pico-8 play session: no input (idle), after a click and taps of 🅾, ❎, 🅾+❎, 🅾 in the second before t = 0

[t = 2 s] idle ~2s (no d-pad/buttons)
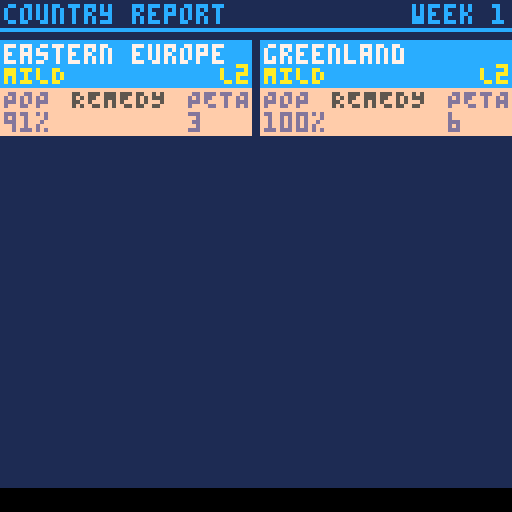
[t = 4 s] idle ~4s (no d-pad/buttons)
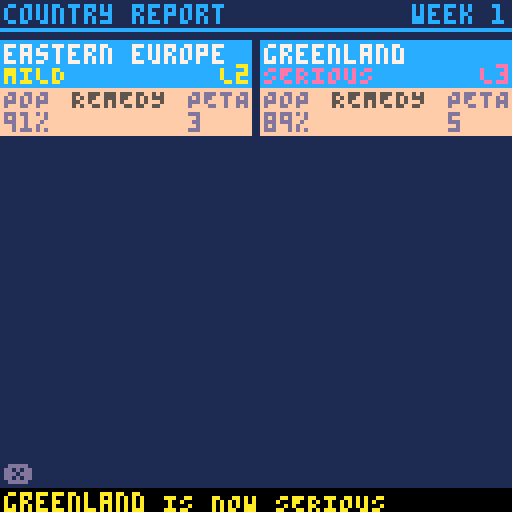
[t = 6 s] idle ~6s (no d-pad/buttons)
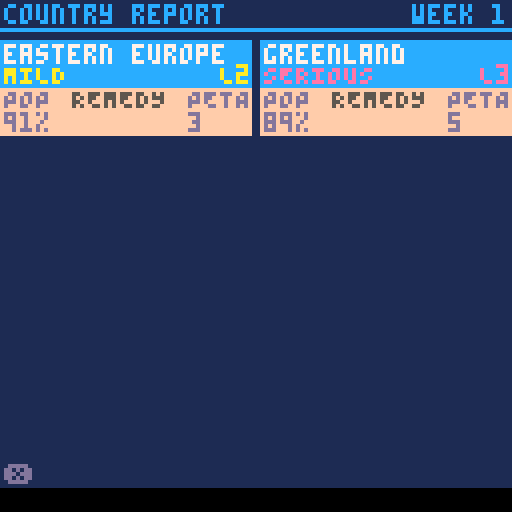

pico-8 cartridge
version 29
__lua__
-- virulent
-- by wez
-- documentation at
-- https://gist.github.com/wesleywerner/7eb03373f0d7b8c9125a4d557ee7e777

function _init()
 printw(1)
 reset_game()
 switch(intro_screen)
end

function _update()
 if state then
  state.update()
 end
end

function _draw()
 if state then
  state.draw()
 end
end

function can_redraw()
 if redraw then
  redraw=false
  return true
 end
end

function set_redraw()
 redraw=true
end

function switch(s,arg)
 -- params
 --  :new state
 --  :opt arguments
 s.init(arg)
 state=s
end

function goto_menu()
 switch(menu_screen)
end

function goto_command()
 switch(command_screen)
end

function goto_radar()
 switch(radar_screen,true)
end

function goto_region()
 switch(region_screen)
end

function goto_report()
 switch(report_screen)
end

function printw(m,a,b)
end
-->8
-- tables

stats={
  {"canada",         37,   {2, 5}},
  {"united states",  327,  {1, 3}},
  {"mexico",         126,  {2, 4}},
  {"latin america",  640,  {3}},
  {"greenland",      65,   {1, 6}},
  {"scandinavia",    21,   {5,7,8,11}},
  {"western europe", 196,  {6,8,9}},
  {"eastern europe", 147,  {6,7,10,11}},
  {"africa",         1274, {7,10,15,17}},
  {"middle east",    219,  {8,9,11,12}},
  {"russia",         146,  {6,8,10,12,13}},
  {"indian subcon",  1816, {10,11,13}},
  {"east asia",      1678, {11,12,16}},
  {"australia",      25,   {16}},
  {"south africa",   68,   {9,17}},
  {"southeast asia", 668,  {13,14}},
  {"madagascar",     28,   {9,15}}
}

-- up  dn  lt  rt
keymap={
 {nil,  2, 11,  5}, --1  can
 {  1,  3, 11,  7}, --2  us
 {  2,  4, 13,  9}, --3  mex
 {  3,  0, 14, 15}, --4  sa
 {nil,  1,  1,  6}, --5  green
 {nil,  8,  5, 11}, --6  scan
 {  6,  9,  2,  8}, --7  w eu
 {  6,  9,  7, 10}, --8  e eu
 {  8, 15,  3, 10}, --9  af
 { 11,  9,  8, 12}, --10 mid e
 {nil, 10,  8,  2}, --11 rus
 { 11, 16, 10, 13}, --12 ind
 { 11, 16, 12,  2}, --13 e asia
 { 16,  0, 17,  4}, --14 au
 {  9,  0,  4, 17}, --15 za
 { 13, 14, 17,  3}, --16 se asia
 {  9, 15, 15, 14}, --17 mada
}

roids={}

-- [map sprites]
-- spr w  h  x   y
worldspr={
  {0,  4, 2, 2,  6  },
  {32, 4, 2, 1,  17 },
  {64, 2, 2, 2,  26 },
  {96, 3, 5, 16, 38 },
  {4,  3, 2, 34, 0  },
  {36, 2, 1, 58, 6  },
  {7,  2, 2, 51, 11 },
  {9,  2, 2, 62, 12 },
  {67, 4, 5, 47, 23 },
  {38, 2, 2, 71, 22 },
  {40, 8, 3, 67, 3  },
  {11, 2, 2, 85, 23 },
  {87, 4, 3, 88, 14 },
  {13, 3, 2,107, 49 },
  {66, 1, 1, 64, 55 },
  {91, 4, 3, 98, 33 },
  {82, 1, 1, 75, 50 }
}

remlut={
 {"N1", "INTERFERON"},
 {"N2", "VACCINE"},
 {"N3", "X-RAYS"},
 {"N4", "MARTIAL LAW"},
 {"N5", "GAMMA GLOBULIN"},
 {"N6", "BACK FIRE"},
 {"N7", "CLEAN SUITS"},
 {"N8", "GENE SPLICE"},
 {"P1", "CLOUD SEEDING"},
 {"P2", "MICROWAVES"},
 {"P3", "FIRE STORMS"},
 {"P4", "KILLER SATELLITES"}
}

neff={
   {.25                },
   {.05,.3             },
   {.10,.25,.12        },
   {.12,.15,.28,.15    },
   {.28,.18,.05,.05    },
   {.16,.05,.03,.22,.30},
   {.05,.14,.30,.21,.08},
   {  0,  0,  0,.35,.38}
}

peff={
 {.8, .6},
 {.6, .7},
 {.4, .8},
 {.2, .9}
}

curelev={.8,.7,.6,.5}

gstats={
 {1,  250},
 {2, -550},
 {3,  -.5},
 {4,   25},
 {5,   75},
 {6, -100},
 {7,  -60},
 {8,   25},
 {9,  150},
 {10,   0},
 {11, 250},
 {12,   0}
}
-->8
-- world map

function draw_map(spal)
 -- params
 --  :opt palette swop table
 for i=1, #worldspr do
  draw_con(i,spal)
 end
end

function draw_con(i,spal,x,y)
 -- params
 --  :country index
 --  :opt palette swop table
 --  :opt x draw position
 --  :opt y draw position
 local dat=worldspr[i]

 if spal then
  for p in all(spal) do
   pal(p[1],p[2])
  end
 else
  pal(1, get_level_color(stats[i][5],stats[i][7]))
  pal(7, 5)
 end
 
 -- position override
 x=x or dat[4]
 y=y or dat[5]
 
 for iy=0,dat[3]-1 do
  for ix=0,dat[2]-1 do
   spr(
    dat[1]+(iy*16)+ix,
    x+(ix*8),
    y+(iy*8))
  end
 end
 pal()
end

-- pixel perfect land hit
function landhit(x,y)
 -- params
 --  :x/y *screen* coordinates
 -- returns
 --  :country index of impact
 for i,dat in pairs(worldspr) do
  -- point in country bounds?
  local dx=dat[4] --draw offset
  local dw=dx+(dat[2]*8) --width
  local dy=dat[5] --draw offset
  local dh=dy+(dat[3]*8) --height
  if x>dx and x<dw and y>dy and y<dh then
   -- translate pos rel to origin
   local cx=x-dx
   local cy=y-dy
   -- pos in spritesheet
   cx=flr(cx+(dat[1]%16)*8)
   cy=flr(cy+flr(dat[1]/16)*8)
   -- test pixel color
   if sget(cx,cy)>0 then
    return i
   end
  end
 end
end

-->8
-- game logic

function setstat(i,v)
 gstats[i][1]=v
end

function addstat(i)
 gstats[i][1]+=1
end

function getstatv(i)
 -- raw value
 return gstats[i][1]
end

function getstatm(i)
 -- value * multiplier
 if i==11 and getstatv(2)==#stats then
  -- turns remain &
  -- total destruction
  return 0
 end
 return ceil(gstats[i][1]*gstats[i][2])
end

function game_score()
 _l=0
 for i=1,#gstats do
  _l+=getstatm(i)
 end
 return _l
end

function load_stats(i)
 ci=i
 cstat=stats[i]
 
 cname,
 csouls,
 clinks,
 cpop,
 clev,
 peta,
 deta,
 rem,
 ceta,
 remhist,
 _,
 _,
 _,
 _,
 spreadfrom,
 npop,
 nlev,
 npeta,
 ndeta,
 nceta,
 nrem,
 aprsuc=unpack(cstat)
 
 cdead=csouls-cpop
 ispne=deta>0
 ccol=get_level_color(clev,deta)
 clevname=get_level_name(clev,deta)
 clevtxt=max(1,flr(clev))..":"..clevname
 cpoptxt=human_num(cpop,ci==5)
 cdeadtxt=human_num(cdead,ci==5)
 isntype=rem>0 and rem<9 and ceta>0
 isptype=rem>8 and ceta>0
 instasis=clev<2
 
 if rem==0 then
  remcode=""
  remname=""
  remtxt="NONE"
 else
  remcode=remlut[rem][1]
  remname=remlut[rem][2]
  remtxt=remcode..":"..remname
 end
 
 petatxt=human_time(peta)
 detatxt=human_time(deta)
 cetatxt=human_time(ceta)
end

function reset_game()
 ci=9
 skill=skill or 1
 allot_actions()
 turnno=0
 roids={}
 -- country stats
 for con in all(stats) do
  con[4]=con[2]
  con[5]=0
  con[6]=-1
  con[7]=-1
  con[8]=0
  con[9]=0
  for n=10,22 do
   con[n]=false
  end
  --con[15]=0
  con[18]=-1
  con[19]=-1
  con[20]=-1
 end
 -- starting infections
 _o=2+flr(rnd(2))
 if skill>=3 then
  _o+=flr(rnd(2))
 end
 _i=0
 while _i<_o do
  _c=1+flr(rnd(#stats))
  if stats[_c][5]==0 then
   infect(_c)
   _i+=1
  end
 end
 -- game stats
 for n in all(gstats) do
  n[1]=0
 end
end

function infect(i,neig)
 -- params
 --  :country index
 --  :opt from neighbor
 local nlev=2+rnd(1)
 local npeta=4+flr(rnd(4))
 stats[i][5]=nlev
 stats[i][17]=nlev
 stats[i][6]=npeta
 stats[i][18]=npeta
 stats[i][15]=neig or false
 printw(3,i,neig)
 return nlev
end

function set_remedy(i,r)
 -- params
 --  :country index
 --  :remedy index
 stats[i][8]=r
 -- set ceta
 if r<9 then
  -- n-type
  stats[i][9]=#neff[r]
 else
  -- apr
  stats[i][9]=1
 end
 -- clear histogram
 stats[i][10]={}
 actno-=1
 addstat(8)
 printw(4,r,i)
end

function get_level_name(l,d)
 -- params
 --  :level of infection
 --  :deta
 -- notes
 --  p 0 while pneumonic (nil otherwise)
 if (d and d>0) then
  return "PNEUMONIC"
 elseif l==6 then
  return "DESTROYED"
 elseif l>=4 then
  return "CRITICAL"
 elseif l>=3 then
  return "SERIOUS"
 elseif l>=2 then
  return "MILD"
 elseif l>0 then
  return "IN STASIS"
 else
  return "CLEAR"
 end
end

function get_level_color(l,d)
 -- params
 --  :level of infection
 --  :deta
 if (d and d>0) then
  -- pneumonic
  return 8
 elseif l>=6 then
  -- desroyed
  return 0
 elseif l>=4 then
  -- critical
  return 2
 elseif l>=3 then
  -- serious
  return 14
 elseif l>=2 then
  -- mild
  return 10
 elseif l>0 then
  -- stasis
  return 11
 else
  -- clear
  return 3
 end
end

function max_turns(s)
 return 10+(s*5) 
end

function end_condition()
 -- returns 
 --  1:time out
 --  2:all cured
 --  3:all destroyed
 local curedc,popd=0,0
 for i,c in pairs(stats) do
  if c[5]==0 then
   curedc+=1
  end
  if i!=5 then
   popd+=c[2]-c[4]
  end
 end
 gstats[3][1]=popd
 setstat(11,max_turns(skill)-turnno)
 local code=false
 if turnno==max_turns(skill) then
  code=1
 elseif curedc==#stats then
  code=2
 elseif gstats[2][1]==#stats then
  code=3
 end
 setstat(12,code)
 return code
end

function allot_actions()
 actno=(skill>2) and 2 or 3
end

function end_turn()
 turnno+=1
 printw(5)
 allot_actions()
 for i=1,#stats do
  cturn(i)
 end
end

function cturn(i)
 -- params
 --  :country index
 load_stats(i)
 -- not infected
 if clev==0 then return end
 -- already destroyed
 if clev==6 then return end
 printw(6)
 printw(2)
 
 -- increase level by 15%
 -- and up to 0.75%
 -- based on difficulty
 -- dif--------------incr
 --  1 = 0.001875 = .19%
 --  2 = 0.00375  = .38%
 --  3 = 0.005625 = .56%
 --  4 = 0.0075   = .75%
 if not instasis then
  clev=min(5,clev*1.15+(0.001875*skill))
  printw(7)
 end
 
 -- reduce remedy conclusion
 if ceta>0 then
  ceta-=1
  printw(8)
 end

 -- apply remedy
 if isntype then
  printw(9)
  -- remedy factor for ceta
  local rday=#neff[rem]-ceta
  local fact=neff[rem][rday] or 0
  -- vary the amount -15% to 15%
  fact+=rnd({-1,1})*rnd(0.15)
  -- clamp to 40%
  fact=max(0,min(0.4,fact))
  -- 30% chance of no effect
  if instasis and rnd()<0.3 then
   fact=0
  end
  -- apply factor
  clev=clev-(clev*fact)
  -- record factor history
  add(remhist,fact)
  printw(10,rday,fact)
 elseif isptype then
  local pchance=peff[rem-8][1]
  local peffect=peff[rem-8][2]
  printw(11,pchance,peffect)
  if rnd()<pchance then
   -- success
   clev=clev-(clev*peffect)
   aprsuc=true
   addstat(9)
   printw(12)
  else
   -- failure
   aprsuc=false
   addstat(10)
   printw(13)
  end
 else
  -- not ntype nor ptype. clear:
  rem=0
  -- histogram
  stats[i][10]=false
  aprsuc=0
 end
 
 -- re-evaluate
 instasis=clev<2

 -- is cured?
 if clev<curelev[skill] then
  clev=0
  rem=0
  ceta=0
  peta=-1
  deta=-1
  printw(14)
  addstat(1)
 end

 -- clear countdowns
 if instasis then
  peta=-1
  deta=-1
 end
 
 -- becomes pneumonic via:
 --  1) peta counter reaches 0
 --  2) level reaches 5
 if peta>0 then
  peta-=1
  printw(15)
  -- 4+ carries a risk
  -- of expiditing pne
  if clev>4 and rnd(1)<0.05 then
   peta=max(0,peta-1)
   printw(16)
  end
  if peta==0 then
   -- became pneumonic
   clev=5
   rem=0
   ceta=0
   printw(17)
  end
 end
 
 -- reached level 5
 if clev==5 and peta>0 then
  peta=0
  printw(18)
 end

 -- test destruction
 if deta>0 then
  deta-=1
  printw(19)
  if deta==0 then
   clev=6
   printw(20)
   addstat(2)
  end
 end
 
 -- start deta counter
 if peta==0 then
  peta=-1
  deta=5
  printw(21)
 end
 
 -- population loss %
 local loss=clev*0.0314
 -- stasis locked at 3%
 if instasis then
  loss=.0314
 end
 cpop=flr(cpop-(cpop*loss))
 printw(22,loss)
 if (cpop==0 and clev<6) then
  -- destroyed
  clev=6
  printw(23)
  addstat(2)
 end
 
 -- clear flags on destroy
 if clev==6 then
  peta=-1
  deta=-1
  ceta=-1
  rem=0
  cpop=0
 end

 -- spread infection
 if turnno>4 and clev>3 and rnd()<0.20 then
  local ni=clinks[1+flr(rnd()*#clinks)]
  if stats[ni][5]==0 then
   infect(ni,i)
   addstat(7)
  end
 end
 
 -- persist new values
 cstat[16]=cpop
 cstat[17]=clev
 cstat[18]=peta
 cstat[19]=deta
 cstat[20]=ceta
 cstat[21]=rem
 cstat[22]=aprsuc

end
-->8
-- intro screen
intro_screen={}

local function exit_screen()
 music(-1,500)
 clip()
 camera()
 goto_menu()
end

local function curtains(d,t,l,bt)
 if not t then
  print("❎SKIP",1,122,13)
  if d.f then
   print("❎SKIP",1,122,12)
  end
  clip(0,64-d.z,128,d.z*2)
  rectfill(0,0,127,127,0)
 elseif t==0 then
  d.z=0
 elseif bt(1,70) then
  -- open
  d.z=l(0,32)
  -- flash
  d.f=t>40 and flr(t)%2==0
 elseif bt(70,72) then
  -- close
  d.z=l(32,0)
 elseif bt(72,73) then
  exit_screen()
 end
end

local function stars(d,t,l,bt)
 if not t then
  camera(0,d.cy)
  for r in all(d.s) do
   pset(r[1],r[2],r[3])
  end
  camera()
 elseif t==0 then
  d.cy,d.s=0,{}
  local heat={1,5,7}
  for i=1,30 do
   add(d.s,{
    flr(rnd()*127),
    flr(32+rnd()*64),
    heat[1+flr(rnd()*#heat)]})
 end
 elseif bt(1,20) then
  --+x
  for r in all(d.s) do
   r[1]=(r[1]+r[3]*0.05)%127
  end
 elseif bt(20,25) then
  --hide
  d.cy=l(0,-64,2)
 elseif bt(30,34) then
  --reshow
  d.cy=l(64,0,4)
 elseif bt(34,80) then
  for r in all(d.s) do
   r[1]=(r[1]+r[3]*0.05)%127
  end
 end
end

local function earth(d,t,l,bt)
 if not t then
  --earth
  sspr(96,64,16,16,64,d.y,d.s,d.s)
 elseif t==0 then
  d.y,d.s=64,0
 elseif bt(6,20) then
  -- scale
  d.s=l(0,16,4)
 elseif bt(20,22) then
  d.y=l(64,96,2)
 end
end

local function asteroid(d,t,l,bt)
 if not t then
  sspr(120,40,8,8,d.x,d.y,d.s,d.s)
  if d.i>0 then
   circ(d.x,d.y,d.i,5)
  end
 elseif t==0 then
  d.x,d.y=128,128
  d.s=64
  d.i=0
 elseif bt(14,17) then
  d.x=l(128,64,3)
  d.y=l(96,48,3)
 elseif bt(17,19) then
  d.x=l(64,72,2)
  d.y=l(48,71,2)
  d.s=l(64,0,2)
 elseif bt(19,20) then
  d.i=l(0,10)
 end
end

local function worldmap(d,t,l,bt)
 if not t then
  camera(0,d.y)
  draw_map()--{{1,3}})
  camera()
 elseif t==0 then
  d.y=64
  --clear infections
  for i=1,#stats do
   stats[i][5]=0
  end
 elseif bt(20,24) then
  -- enter
  d.y=l(64,-32,2)
 elseif bt(24,30) then
  -- fake infect
  local f=l(1,6,3)
  for i=1,#stats do
   stats[1+flr(t*10)%#stats][5]=f
  end
 elseif bt(30,40) then
  -- exit
  d.y=l(-32,-100,3)
 end
end

function intro_screen.init()
 add(cmk,curtains)
 add(cmk,stars)
 add(cmk,earth)
 add(cmk,asteroid)
 add(cmk,worldmap)
 cmk:init()
 music(0,2000)
end

function intro_screen.draw()
 cls(1)
 cmk:draw()
end

function intro_screen.update()
 cmk:update()
 if btnp(❎) then
  exit_screen()
 end
end
-->8
-- menu screen
menu_screen={}

local function goto_help()
 switch(help_screen,menu_screen)
end

local function start_game()
 skill=_i
 reset_game()
 goto_report()
end

function menu_screen.init()
 -- _i:toolbar index
 toolbar={
  {224,"EASY GAME",start_game},
  {225,"MEDIUM GAME",start_game},
  {226,"HARD GAME",start_game},
  {227,"DIFFICULT GAME",start_game},
  {245,"HELP",goto_help}}
 lock_tb()
 -- last selected
 _p=0
 -- key hint timer
 _t=90
 -- rock position
 --_x,_y,_l=0,64,0
end

function menu_screen.draw()
 if can_redraw() then
  cls(1)
  print("virulent",50,1,0)
  print("virulent",51,2,15)
  line(0,8,128,8,13)
  camera(0,-20)
  draw_map({{7,5},{1,3}})
  camera()
  if _i<5 then
   rectfill(0,113,128,120,13)
   print(max_turns(_i).." TURNS",2,114,15)
   print(((_i>2) and 2 or 3).." ACTIONS",90,114,15)
  end
 end
 _i=draw_tb()
 if _p!=_i then
  set_redraw()
  _p=_i
 end
 -- keys hint
 if _t>0 then
  print("⬅️➡️❎",56,90,5+(time()%2))
 end
 -- floating rock
 --pal(1,5)
 --spr(95,_x,_y)
end

function menu_screen.update()
 update_tb()
 dec_timer()
 --_x=(_x+0.5)%128
 --_l+=0.01
 --_y+=sin(_l)
 --set_redraw()
end
-->8
-- report screen
report_screen = {}

local function prepare_report()
 -- report items={ci, level}
 _p = {}
 for i,v in pairs(stats) do
  -- has infection &
  -- not destroyed
  if v[5]>0 and v[5]<6 then
   add(_p,{i,v[5],v[7],v[6]})
  end
 end
 -- order priority
 --  1) deta ASC
 --  2) peta ASC
 --  1) level DESC
 insort(_p,function(a,b)
   -- deta
   local adeta,bdeta=a[3],b[3]
   if adeta>=0 and bdeta==-1 then
    return true
   elseif adeta==-1 and bdeta>=0 then
    return false
   elseif adeta>=0 and bdeta>=0 then
    return adeta<bdeta
   end
   -- peta
   local apeta,bpeta=a[4],b[4]
   if apeta>=0 and bpeta==-1 then
    return true
   elseif apeta==-1 and bpeta>=0 then
    return false
   elseif apeta>=0 and bpeta>=0 then
    return apeta<bpeta
   end
   -- level
   return a[2]>b[2]
  end)
end

local function reposition()
 if _x==0 then
  _x=65
 else
  _x=0
  _y+=25
 end
end

local function compare_stats()
 -- update country stats
 cstat[4]=npop or cpop
 cstat[5]=nlev or clev
 cstat[6]=npeta or peta
 cstat[7]=ndeta or deta
 cstat[8]=nrem or rem
 cstat[9]=nceta or ceta
 
 -- clear spread from flag
 cstat[15]=false
 --cstat[22]=0
 
 -- infection spread
 if type(spreadfrom)=="number" then
  tickmsg("INFECTION HAS SPREAD")
  tickmsg("FROM "..stats[spreadfrom][1])
  tickmsg("TO "..cname)
 end
 
 -- apr outcome
 if rem>8 then
  if aprsuc==true then
   tickmsg("APR SUCCESS IN "..cname)
  elseif aprsuc==false then
   tickmsg("APR FAILED IN "..cname)
  end
 end
 
 -- level change
 local new_levname=get_level_name(nlev,ndeta)
 if new_levname!=clevname then
  tickmsg(cname.." IS NOW "..new_levname)
  -- inc timer
  _t+=20
 end
 
 clev=flr(clev)
 nlev=flr(nlev)
 if nlev>clev then
  if nlev==6 then
   -- destroyed
   sfx(2)
  else
   -- increase
   sfx(0)
  end
 elseif nlev<clev then
  -- decrease
  sfx(1)
 end
end

local function draw_card()
 -- params
 --  :country index
 rectfill(_x,_y,_x+62,_y+23,15)
 rectfill(_x,_y,_x+62,_y+11,12)
 print(cname,_x+1,_y+1,7)
 -- destroyed color
 if clev==6 then ccol=5 end
 -- cured
 if clev==0 then
  print("CURED",_x+1,_y+6,ccol)
 else
  print(clevname,_x+1,_y+6,ccol)
  -- display lowest value of 1
  print("L"..max(1,flr(clev)),_x+55,_y+6,ccol)
 end
 print("POP",_x+1,_y+12,13)
 print(flr((cpop/csouls)*100).."%",_x+1,_y+18,13)
 -- destroyed...
 if clev==6 then return end
 print("REMEDY",_x+18,_y+12,5)
 if rem>0 then
  print(remcode,_x+18,_y+18,5)
  if ceta==0 then
   print("END",_x+30,_y+18,5)
  else
   print(" T-"..ceta,_x+24,_y+18,5)
  end
 end
 if deta>=0 then
  print("DETA",_x+47,_y+12,8)
  print(deta,_x+47,_y+18,8)
 elseif peta>=0 then
  print("PETA",_x+47,_y+12,13)
  print(peta,_x+47,_y+18,13)
 end
end

local function draw_report_items()
 if #_p==0 then return end
 _x=0
 _y=0
 for n=1,_i do
  ci=_p[n][1]
  load_stats(ci)
  draw_card()
  reposition()
 end
end

local function next_item()
 if _o==1 then
  -- draw up to item _i
  _i+=1
  _o=2
 else
  -- update item _i stats
  _o=1
  ci=_p[_i][1]
  load_stats(ci)
  printw(2)
  compare_stats()
  done=_i==#_p 
 end
  -- rewind timer
 _t+=20
end

function report_screen.init()
 end_turn()
 printw(24)
 cls(1)
 done=false
 set_redraw()
 -- camera scroll
 _c=-10
 -- _o, mode
 --  1:draw current stats
 --  2:draw new stats
 _o=1
 -- count items drawn
 _i=0
 _t=30
 clear_ticker()
 prepare_report()
 print_title("country report",12,"week "..turnno)
end

function report_screen.draw()
 if can_redraw() then
  clip(0,10,128,110)
  camera(0,_c)
  rectfill(0,0,127,256,1)
  draw_report_items()
  camera()
  clip()
 end
 draw_ticker()
 if done then
  print("❎",1,116,13)
 end
end

function report_screen.update()
 update_ticker()
 if (not done and not dec_timer()) then
  next_item()
  set_redraw()
  if _i<3 then
   --reset scroll
   _c=-10
  end
 end
 if btnp(❎) then
  -- skip delay
  _t=0
  if done then
   if end_condition() then
    printw(31)
    switch(end_screen)
   else
    switch(radar_screen)
   end
  end
 elseif btn(⬆️) then
  _c=max(-10,_c-2)
  set_redraw()
 elseif btn(⬇️) then
  _c+=2
  set_redraw()
 end
end

-->8
-- radar screen
radar_screen = {}

function rock_impact(x,y)
 -- params
 --  :x/y impact point
 sfx(2)
 tickmsg("ASTEROID IMPACT DETECTED")
 _c=landhit(x,y)
 if not _c then
  tickmsg("IN THE OCEAN")
  return
 end
 load_stats(_c)
 tickmsg("IN "..cname)
 if clev==0 then
  infect(_c)
  tickmsg("AND IS NOW INFECTED")
  gstats[6][1]+=1
 elseif clev==6 then
  tickmsg("BUT THERE IS NOBODY LEFT")
 else
  tickmsg("BUT IS ALREADY INFECTED")
 end
end

local function missile_hit()
 local hs=0.3
 --+20% for good health of
 -- us, russia & west europe
 hs+=(stats[2][5]<3) and 0.2 or 0
 hs+=(stats[7][5]<3) and 0.2 or 0
 hs+=(stats[11][5]<3) and 0.2 or 0
 printw(25,hs)
 if rnd()<hs then
  tickmsg("MISSILE HIT SUCCESS!")
  return true
 else
  if hs>=0.9 then
   tickmsg("TRAGICALLY")
   tickmsg("THE MISSILE MISSED")
  elseif hs>=0.7 then
   tickmsg("TRAGICALLY")
   tickmsg("MISSILE GUIDANCE FAILED")
  elseif hs>=0.5 then
   tickmsg("ILL MISSILE OPS STAFF")
   tickmsg("FAILED TO LAUNCH")
  else
   tickmsg("SICK MISSILE OPS STAFF")
   tickmsg("FAILED TO LAUNCH")
  end
 end
end

local function move_rocks()
 if done then return end
 
 -- next rock
 if not dec_p() then
  _i+=1
  _p=20
  _t=20
  return
 end
 
 -- no moves left
 if _i>#roids then
  done=true
  return
 end

 -- move
 _o=roids[_i]
 _o[1]=2*cos(_o[3])+_o[1]
 _o[2]=2*sin(_o[3])+_o[2]
 sfx(3)
 
 -- reduce altitude
 _o[4]-=2

 -- 0 altitude
 if _o[4]<=0 then
  del(roids,_o)
  -- targeted
  if _o[5] and missile_hit() then
   sfx(2)
   gstats[5][1]+=1
  else
   rock_impact(_o[1],_o[2])
  end
  -- clear step counter
  _p=0
  -- next rock
  _i-=1
  -- rewind timer
  _t=60
 end
 
end

local function check_orbit()
 
 -- max targets
 local maxt=skill*2
 if #roids>=maxt then return end

 -- for chance
 if #roids>0 and rnd(1)>0.5 then return end

 -- x or y
 _x=rnd()<0.5 and flr(rnd(120)) or 0
 _y=_x==0 and flr(rnd(100)) or 0
 
 -- flip axis
 _x=_x==0 and rnd()<.5 and 120 or _x
 _y=_y==0 and rnd()<.5 and 100 or _y
 
 -- distance table
 local lands={}
 for i,l in pairs(worldspr) do
  -- dist to center
  local cx=l[4]+(l[2]*8)/2
  local cy=l[5]+(l[3]*8)/2
  dist=sqrt((abs(cx-_x)^2)
           +(abs(cy-_y)^2))
  -- keep long range
  if dist>70 then
   add(lands,{i,dist,cx,cy,0})
  end
 end

 -- pick target
 _c=lands[flr(rnd(#lands)+1)]
 if _c then
  local alt=flr(_c[2]*max(0.75,rnd(1)))
  local ang=atan2(_c[3]-_x,_c[4]-_y)
  add(roids,{_x,_y,ang,alt})
 end
end

local function launch()
 if _i==0 or roids[_i][5] or actno==0 then
  -- no target 
  -- already targeted
  -- no actions
  sfx(6)
 else
  sfx(1)
  roids[_i][5]=true
  actno-=1
  gstats[4][1]+=1
 end
end

function radar_screen.init(lm)
 -- params
 --  :launch missile mode
 -- _o used in move_rocks()
 printw(26)
 -- launch mode
 _l=lm
 if _l then
  -- selected rock
  _i=#roids
  -- pick timer
  _t=165
  toolbar={
   {242,"CLOSE",goto_command},
   {243,"🅾️ LAUNCH MISSILE ",launch}}
  done=true
  lock_tb()
 else
  done=false
  -- rock index
  _i=0
  -- stepped movement
  _p=0
  -- timer
  _t=15
  clear_ticker()
  check_orbit()
  check_orbit()
 end
end

function radar_screen.draw()
 cls(1)
 print_title("radar tracking",11,"week "..turnno)
 if _l then
  draw_tb(11)
  if turnno<3 and _t>0 then
   print("⬆️⬇️",60,114,5+(time()%2))
  end
 else
  if done then
   print("❎",1,116,11)
  end
  draw_ticker()
 end
 
 camera(0,-20)
 draw_map({{1,0},{7,11}})
 pal()

 for i,r in pairs(roids) do
  spr(95,r[1]-3,r[2]-3)
  if _l then
   -- mark selected
   if _i==i then
    if r[5] then
     pal(10,8)
     print("<TARGET LOCKED>",1,-10,8)
    end
    spr(127,r[1]-3,r[2]-3)
    pal()
   end
  else
   -- mark tracked
   if r[5] then
    pal(10,8)
    spr(127,r[1]-3,r[2]-3)
    pal()
   end
   if i==_i then
    print("ALTITUDE: "..r[4],42,90,11)
   end
  end
 end
 camera()
 pal()
end

function radar_screen.update()
 if _l then
  update_tb()
  dec_timer()
  _i=rot_sel(_i,#roids)
  if btnp(🅾️) then
   launch()
  end
 else
  update_ticker()
  if not dec_timer() then
   _t=3
   move_rocks()
  end
  if done and btnp(❎) then
   goto_command()
  elseif btnp(❎) then
   -- skip delay
   _t=0
  end
 end
end
-->8
-- command screen
command_screen={}

local function goto_help()
 switch(help_screen,command_screen)
end

local function navto(b)
 if b==0 then
  -- default
  ci=9
 else
  local i=keymap[ci][b]
  if i==0 then
   focus_tb()
  elseif i then
   ci=i
   sfx(4)
  end
 end
 load_stats(ci)
 set_redraw()
end

local function check_done()
 done=true
 for c in all(stats) do
  if c[5]>0 and c[5]<6 and c[9]<1 then
   done=false
  end
 end
 for r in all(roids) do
  if not r[5] then
   done=false
  end
 end
end

function command_screen.init()
 printw(27)
 toolbar={
  {241,"END TURN",goto_report},
  {245,"HELP",goto_help}}
 if actno>0 then
  add(toolbar,{243,"LAUNCH MISSILE",goto_radar},1)
 end
 cls(1)
 navto()
 print_title("command station",12,"week "..turnno)
 unlock_tb()
 check_done()
end

function command_screen.draw()
 if actno==0 then
  return
 end
 if can_redraw() then
  rectfill(0,8,128,14,2)
  print(cname,4,9,1)
  camera(0,-20)
  draw_map()
  draw_con(ci,{{1,ccol},{7,7}})
  camera()
  pal()
  rectfill(96,102,128,128,1)
  draw_histogram(96,102,true)
 end
 draw_tb()
 if done then
  print("🅾️ END TURN",43,110,12)
 end
end

function command_screen.update()
 if update_tb() then
  --nop
 elseif btnp(⬅️) then
  navto(3)
 elseif btnp(➡️) then
  navto(4)
 elseif btnp(⬆️) then
  navto(1)
 elseif btnp(⬇️) then
  navto(2)
 elseif btnp(❎) then
  goto_region()
 elseif actno==0 or (done and btnp(🅾️)) then
  goto_report()
 end
end
-->8
-- regional screen
region_screen={}

local function needs_remedy()
 -- 1) no active remedy
 -- 2) active remedy concluded
 return (clev>0 and clev<6)
        and (rem==0 or 
            (rem>0 and ceta==0))
end

function draw_histogram(x,y,mini)
 if rem==0 or rem>8 then return end
 local cw=15 -- cell width
 local h=30  -- total height
 local gc=13 -- grid color
 local ec=2  -- estimated effectiveness color
 local ac=9  -- actual effectiveness color
 
 if mini then
  cw=6
  h=16
 end
 
 remedy_chart(rem,x,y,cw,h)
 if remhist then
  -- first point at origin
  local px,py=x,y+h
  -- plot
  for d=1,#remhist do
   -- effective %
   local ep=remhist[d] or 0
   -- scale ep to the 40% box
   ep*=2.4
   -- cell x
   local cx=x+(d*cw)
   -- cell y relative to eff
   local cy=y+h-h*ep
   -- draw from previous point
   line(px,py,cx,cy,ac)
   -- store this point
   px=cx
   py=cy
  end
 end
 if not mini then
  print("ESTIMATED",x,y-6,ec)
  print("VS",x+41,y-6,gc)
  print("ACTUAL",x+53,y-6,ac)
 end
end

local function printline(k,v)
 print(k,1,_i,7)
 print(v,127-(#v*4),_i,7)
 line(1,_i+6,126,_i+6,6)
 _i+=8
end

local function print_stats()
 pal()
 clip(0,0,_c,127)
 _i=20
 printline("deaths",cdeadtxt)
 if clev==6 then
  return
 end
 printline("population",cpoptxt)
 printline("infection level",clevtxt)

 if deta>0 then
  printline("destruction eta",detatxt)
 elseif peta>0 then
  printline("pneumonic eta",petatxt)
 end

 if rem>0 and ceta==0 then
  printline("concluded",remtxt)
 else
  printline("remedy",remtxt)
 end
 if ceta>0 then
  printline("remedy concludes in",cetatxt)
 end
 
 draw_histogram(26,76)
 
 clip()
end

local function calc_land_anim(no_anim)
 local sd=worldspr[ci]
 _x=sd[4]
 _y=sd[5]+20
 _o=64-(sd[2]*4) -- top middle
 _p=10
 -- clear flags
 _c=0
 _l=0
 if no_anim then
  _x,_y=_o,_p
  _l=0.9
 end
end

local function goto_remedy()
 switch(remedy_screen)
end

function region_screen.init(no_anim)
 printw(28)
 sfx(5)
 cls(0)
 load_stats(ci)
 calc_land_anim(no_anim)
 toolbar={{242,"CLOSE",goto_command}}
 if needs_remedy() and actno>0 then
  add(toolbar,{244,"🅾️ APPLY REMEDY ",goto_remedy})
 end
 printw(29)
 print_title(cname,9)
 lock_tb()
end

function region_screen.draw()
 if shift_lerp() then
  rectfill(0,10,128,110,0)
  draw_con(ci,nil,
    lerp(_x,_o,_l),
    lerp(_y,_p,_l))
 elseif shift_clip() then
  print_stats()
 end
 draw_tb()
end

function region_screen.update()
 update_tb()
 if btnp(🅾️) and needs_remedy() then
  goto_remedy()
 end
end
-->8
-- remedy screen
remedy_screen={}

local function is_avail(i)
 if ispne then
  return true
 else
  -- no time limit (stasis)
  if peta==-1 then return true end
  -- specified or selected
  i=i or _i
  -- only if dur <= eta
  return #neff[i]<=peta
 end
end

local function list_ntype()
 _y=16
 print(" TYPE DUR NAME",10,14,6)
 print(" ---- --- ----",10,18,6)
 for i=1,8 do
  if is_avail(i) then
   _p=(_i==i) and 11 or 7
  else
   _p=(_i==i) and 9 or 5
  end
  _y+=6
  print(remlut[i][1],18,_y,_p)
  print(#neff[i],38,_y,_p)
  print(remlut[i][2],50,_y,_p)
 end
 rectfill(0,80,127,108,0)
 remedy_chart(_i,40,80,8,16)
 if _l==3 then
  print("% REDUCTION PER WEEK",23,104,14)
  print("1 2 3 4 5",43,98,9)
  print("0%",83,92,9)
  print("40%",83,80,9)
 elseif not is_avail() then
  print("N/A: DUR>ETA",36,104,14)
 end
end

local function list_ptype()
 _y=16
 print("TYPE S% R% NAME",4,14,6)
 print("---- -- -- ----",4,18,6)
 for i=1,4 do
  _p=(_i==i) and 11 or 7
  _y+=6
  local succ=ceil(peff[i][1]*100)
  local redu=ceil(peff[i][2]*100)
  print(remlut[i+8][1],8,_y,_p)
  print(succ,24,_y,_p)
  print(redu,36,_y,_p)
  print(remlut[i+8][2],48,_y,_p)
 end
end

local function close_screen()
 switch(region_screen,true)
end

local function apply_remedy()
 if is_avail() then
  sfx(1)
  if ispne then
   set_remedy(ci,_i+8)
  else
   set_remedy(ci,_i)
  end
  close_screen()
 else
  sfx(6)
 end
end

local function print_eta()
 if deta>0 then
  rectfill(0,112,128,118,2)
  print("DESTRUCTION IN",1,113,8)
  print(detatxt,100,113,8)
 elseif peta>0 then
  rectfill(0,112,128,118,12)
  print("PNEUMONIC IN",1,113,7)
  print(petatxt,100,113,7)
 end
end

function remedy_screen.init()
 printw(30)
 cls(0)
 print_title(cname,9)
 -- _c used in list_ntype/list_ptype
 -- _l toggles chart labels
 -- selection index
 _i=1
 -- max selection
 _o=ispne and 4 or 8
 -- clip
 _c=0
 toolbar={
  {242,"CLOSE",close_screen},
  {246,"🅾️ APPLY ",apply_remedy}}
 if not ispne then
  add(toolbar,{248,"SHOW LABELS",nil})
 end
 lock_tb()
end

function remedy_screen.update()
 update_tb()
 if btnp(⬆️) or btnp(⬇️) then
  _i=rot_sel(_i,_o)
  set_redraw()
 elseif btnp(⬅️) or btnp(➡️) then
  set_redraw()
 elseif btnp(🅾️) then
  apply_remedy()
 end
end

function remedy_screen.draw()
 _l=draw_tb()
 if shift_clip() or can_redraw() then
  clip(0,0,128,_c)
  if ispne then
   -- pneumonic
   list_ptype()
  else
   list_ntype()
  end
  print_eta()
  clip()
 end
end
-->8
--end game screen
end_screen={}

local function prln(k,v,sc)
 print(k,1,_y,5)
 if v then
  print(v,80,_y,5)
 end
 if sc and sc!=0 then
  print(sc,127-(#tostr(sc)*4),_y,5)
 end
 line(1,_y+6,126,_y+6,6)
 _y+=8
end

function end_screen.init()
 _o=end_condition()
 _l=game_score()
 toolbar={
  {247,"SUMMARY",nil},
  {247,"COUNTRY STATISTICS",nil},
  {243,"PLAY AGAIN",goto_menu},
  }
 lock_tb()
 cls(15)
 print_title("end game report",1)
 -- camera scroll
 _c=0
 set_redraw()
end

function end_screen.draw()
 _i=draw_tb()
 if not can_redraw() then
  return
 end
 rectfill(0,10,127,20,15)
 if _i==1 then
  print("SCORE",108,10,4)
 elseif _i==2 then
  print("HEALTH",4,10,4)
  print("SOULS",35,10,4)
  print("DEATHS",70,10,4)
 end
 clip(0,20,128,100)
 camera(0,_c)
 -- fixed header
 rectfill(0,0,127,300,15)
 _y=22
 if _i==1 then
  prln("COUNTRIES CURED",getstatv(1),getstatm(1))
  prln("COUNTRIES DESTROYED",getstatv(2),getstatm(2))
  prln("TOTAL DEATHS (MIL)",getstatv(3),getstatm(3))
  prln("MISSILES FIRED",getstatv(4),getstatm(4))
  prln("MISSILE HITS",getstatv(5),getstatm(5))
  prln("MISSILE MISSES",getstatv(4)-getstatv(5))
  prln("ASTEROID HITS",getstatv(6),getstatm(6))
  prln("INFECTION SPREADS",getstatv(7),getstatm(7))
  prln("REMEDIES APPLIED",getstatv(8),getstatm(8))
  prln("APR SUCCESSES",getstatv(9),getstatm(9))
  prln("APR FAILURES",getstatv(10),getstatm(10))
  if getstatv(11)>0 and getstatv(2)<#stats then
   prln("EARLY END BONUS",getstatv(11),getstatm(11))
  end
  prln("TOTAL SCORE",nil,_l)
 elseif _i==2 then
  for i=1,#stats do
   _y=6+i*16
   load_stats(i)
   line(0,_y-4,127,_y-4,6)
   print(cname,2,_y,0)
   _y+=6
   rectfill(2,_y,30,_y+2,3)
   local lost=csouls-cpop
   _x=max(2,flr((cpop/csouls)*30))
   if lost>0 then
    rectfill(_x,_y,30,_y+2,8)
   end
   print(human_num(cpop,i==5),35,_y,3)
   if lost>0 then
    print(human_num(lost,i==5),70,_y,8)
   end
  end
 elseif _i==3 then
  camera(0,-20)
  draw_map()
  camera()
  if getstatv(2)==#stats then
   pal(10,8)
   sspr(112,64,16,16,110,100)
   pal()
   print("EARTH CLASSIFICATION:",1,100,8)
   print("GLOBAL BIOLOGICAL HAZARD",1,106,8)
  end
 end
 camera()
 clip()
end

function end_screen.update()
 update_tb()
 if btn(⬆️) then
  _c=max(0,_c-3)
  set_redraw()
 elseif btn(⬇️) then
  _c=min(200,_c+3)
  set_redraw()
 elseif btn(⬅️) or btn(➡️) then
  set_redraw()
  _c=0
 end
end
-->8
-- help screen
help_screen={}

local function head(m)
 _y+=10
 print(m,1,_y,14)
 _y+=6
end

local function par(m,c,n)
 print(m,4,_y,c or 15)
 _y+=5+(n or 0)
end

function help_screen.init(return_to)
 pal()
 cls(0)
 -- page height
 _p=760
 -- scroll
 _i=0
 _o=return_to
 set_redraw()
end

function help_screen.draw()
 if can_redraw() then
  cls(1)
  clip(0,0,128,120)
  camera(0,_i)
  print("virulent",50,1,0)
  print("virulent",51,2,15)
  line(0,8,128,8,13)
  _y=2

  head"the story so far"
  par"A DEADLY VIRUS BROUGHT BY"
  par"ASTEROIDS IS THREATENING"
  par"THE WORLD. YOU ARE CHOSEN"
  par"BY THE TOP NATIONS TO LEAD"
  par"A TASK FORCE TO ERADICATE"
  par"THE DREADED DISEASE."
  par"GOOD LUCK."

  head"how to play"
  par"THE GAME TAKES PLACE OVER"
  par"MULTIPLE TURNS, AND IN EACH"
  par"YOU GET SOME ACTION POINTS"
  par"TO MANAGE THE VIRAL OUTBREAK."
  par"HOW YOU SPEND THOSE POINTS"
  par"IS UP TO YOU."
  par"THE GOAL IS TO ERADICATE"
  par"INFECTIONS BY APPLYING"
  par"REMEDIES TO INFECTED COUNTRIES,"
  par"AND SHOOTING DOWN ASTEROIDS"
  par"BEFORE THEY HIT AND CAUSE NEW"
  par"INFECTIONS."
  par""
  par"A TURN HAS THREE PHASES."

  head"report phase"
  par"THE INFECTION REPORT LISTS"
  par"ALL INFECTED COUNTRIES, AND"
  par"DISPLAYS ANY CHANGE IN THEIR"
  par"STATUS."

  head"radar tracking phase"
  par"ASTEROIDS IN EARTH'S ORBIT ARE"
  par"SHOWN IN THIS PHASE, YOU"
  par"ARE NOTIFIED IMMEDIATELY IF"
  par"A COUNTRY WAS HIT BY"
  par"AN ASTEROID."

  head"command phase"
  par"IN THIS PHASE YOU GET TO"
  par"MAKE THE LIFE-SAVING"
  par"CHOICES."
  
  _y+=7
  sspr(120,48,8,8,50,_y,24,24)
  print("THE C-VIRUS",45,_y+25,13)
  _y+=40
  
  par"SELECT A COUNTRY AND PRESS ❎"
  par"TO OPEN THE REGIONAL UPDATE."
  par"IN THIS SCREEN YOU SEE"
  par"COUNTRY STATISTICS AND"
  par"APPLY REMEDIES."
  par""
  par"TO LAUNCH A MISSLE:"
  par"FROM THE COMMAND SCREEN PRESS"
  par"DOWN UNTIL YOU FOCUS THE"
  par"COMMAND TOOLBAR. SELECT"
  par"THE `LAUNCH MISSLE` OPTION"
  par"AND PRESS ❎."

  head"end of turn"
  par"WHEN YOUR ALOTTED ACTIONS ARE"
  par"SPENT, THE TURN ENDS. INFECTION"
  par"LEVELS ARE ADJUSTED, REMEDIES"
  par"APPLIED AND POPULATION TALLIED."
  par"YOU ARE THEN SHOWN THE NEXT"
  par"TURN REPORT."

  head"infection levels"
  par"LEVELS RANGE FROM MILD TO"
  par"CRITICAL, WITH A SPECIAL"
  par"LEVEL FOR PNEUMONIC."
  par""
  par"WHEN THE ESTIMATED TIME UNTIL"
  par"PNEUMONIC (PETA) REACHES ZERO"
  par"THE COUNTRY ENTERS THIS DEADLY"
  par"LEVEL. THIS STARTS THE"
  par"ESTIMATED TIME UNTIL"
  par"DESTRUCTION (DETA) COUNT-DOWN,"
  par"AND WHEN ZERO, THE COUNTRY IS"
  par"COMPLETELY AND IRREVOCABLY"
  par"DESTROYED."
  
  head"remedies"
  par"APPLY REMEDIES TO INFECTED"
  par"COUNTRIES TO REDUCE LEVELS."
  par""
  par("NORMAL REMEDIES",7)
  par"ARE EFFECTIVE 1-5 WEEKS,"
  par"THEY REDUCE INFECTION LEVELS"
  par"EACH TURN UNTIL THE COURSE"
  par"CONCLUDES."
  par""
  par(" TYPE DUR DESCRIPTION",10,1)
  par(" ---- --- -----------",10,1)
  for i=1,8 do
   par("  "..remlut[i][1]..
       "   "..#neff[i]..
       "  "..remlut[i][2],10,1)
  end
  par""
  par("ANTI-PNEUMONIC REMEDIES",7)
  par"WITH A DURATION OF ONE WEEK,"
  par"THEY YIELD MUCH HIGHER"
  par"REDUCTION FACTORS AT THE COST"
  par"OF SUCCESS. BECAUSE OF THEIR"
  par"EXTREME NATURE, THESE REMEDIES"
  par"CAN ONLY BE APPLIED TO"
  par"PNEUMONIC INFECTION LEVELS."
  par""
  par(" TYPE SUC RED DESCRIPTION",10,1)
  par(" ---- --- --- -----------",10,1)
  for i=1,4 do
   par("  "..remlut[8+i][1]..
       "  "..ceil(peff[i][1]*100)..
       "% "..ceil(peff[i][2]*100)..
       "% "..remlut[8+i][2],10,1)
  end

  head"about this game"
  par"THIS IS A REMAKE OF AN ATARI"
  par"GAME 'EPIDEMIC!' BY STEVEN"
  par"FABER 1982."
  par""
  par"THE CODE, ART, MUSIC AND SCREEN"
  par"LAYOUTS ARE MY OWN WORK."
  par"I INCLUDED COUNTRIES NOT"
  par"PRESENT IN THE ORIGINAL."

  head"i dedicate this game"
  par"TO EVERY PERSON WHO HAS BEEN"
  par"SEPERATED FROM THEIR FAMILY OR"
  par"LOVED ONES DURING THE TRAGIC"
  par"CORONA VIRUS OUTBREAK OF 2020."
  par""
  par"WE MISS YOU DEARLY"
  par("WEZ",7)
  print("♥",16,_y-4,8)

  camera()
  clip()
  rectfill(0,120,127,127,13)
  print("⬆️⬇️ SCROLL",1,121,1)
  print("❎ CLOSE",96,121,1)
  -- progress
  line(0,127,(_i/_p)*127,127,10)
 end
end

local function scroll_help(n)
 _i=max(0, min(_p,_i+n))
 set_redraw()
end

function help_screen.update()
 if btn(⬇️) then
  scroll_help(4)
 elseif btnp(➡️) then
  scroll_help(64)
 elseif btn(⬆️) then
  scroll_help(-4)
 elseif btnp(⬅️) then
  scroll_help(-64)
 elseif btnp(❎) then
  clip()
  switch(_o)
 end
end
-->8
-- utilities

function dec_timer()
 _t=max(0,_t-1)
 return _t>0
end

function dec_p()
 _p=max(0,_p-1)
 return _p>0
end

function shift_lerp()
 _l=min(1,_l+0.05)
 return _l<1
end

function shift_clip(n)
 _c=min(127,_c+(n or 6))
 return _c<127
end

function insort(t,cmp)
 for n=2,#t do
  local i=n
  while i>1 and not cmp(t[i-1],t[i]) do
   t[i],t[i-1]=t[i-1],t[i]
   i-=1
  end
 end
end

function lerp(a,b,t)
 return ((1-t)*a)+(t*b)
end

function human_num(n,isgl)
 -- params
 --  :num
 --  :is greenland (low pop)
 if isgl then
  if n>1 then
   return flr(n).." K"
  else 
   return flr(n*1000)..""
  end
 else
  if n>1 then
   return flr(n).." MIL"
  elseif n>0.001 then
   return flr(n*1000).." K"
  else
   return flr(n*1000)..""
  end
 end
end

function human_time(n)
 if n<=0 then return "" end
 return n.." WEEK"..(n>1 and "S" or "")
end

function remedy_chart(i,x,y,cw,h)
 -- params
 --  :remedy index
 --  :x,y position
 --  :cell width
 --  :chart height
 -- charts 0-40% in 10% increments
 -- of estimated effectiveness,
 -- which is color filled.
 -- ----------------<days
 -- |40|  |  |  |  |
 -- |30|  |  |  |  |
 -- |20|  |  |  |  |^percent
 -- |10|  |  |  |  |
 -- ----------------
 local gc=13 -- grid color
 local ec=2  -- est eff color

 -- bg
 pal()
 rectfill(x,y,x+(cw*5),y+h,1)

 -- fill est eff %
 -- weeks 1-5
 for d=1,5 do
  -- eff %
  local ep=neff[i][d] or 0
  -- scale ep to max 40%
  ep*=2.4
  -- cell x
  local cx=x+((d-1)*cw)
  -- cell y relative to eff
  local cy=y+h-h*ep
  rectfill(cx,
           cy,
           cx+cw,
           y+h,ec)
  -- week column
  rect(cx,y,cx+cw,y+h,gc)
 end

 -- 10% guidelines
 for n=1,3 do
  local ly=y+n*(h/4)
  line(x,ly,x+cw*5,ly,gc)
 end
 
end

function print_title(m,c,s)
 -- params
 --  :text
 --  :col
 --  :opt subtitle
 print(m,1,1,c)
 line(0,7,128,7,c)
 if s then
  print(s,127-(#s*4),1,c)
 end
end

function rot_sel(i,m,b)
 -- params
 --  :current index
 --  :max items
 --  :{dec btn, inc btn}
 if i==0 then
  return i
 end
 b=b or {⬆️,⬇️}
	i=(i+(btnp(b[1]) and -1 or btnp(b[2]) and 1 or 0))%m
 return i==0 and m or i
end
-->8
-- components
-- toolbar
local focus,lock=false,false

function focus_tb()
 focus=1
 lock=false
end

function lock_tb()
 focus_tb()
 lock=true
end

function unlock_tb()
 lock=false
 focus=false
end

function draw_tb(bc)
 -- params
 --  :opt color
 if not toolbar then return end
 bc=bc or 12
 camera(0,-120)
 rectfill(0,0,127,7,focus and 1 or bc)
 for i,t in pairs(toolbar) do
  local x=(i-1)*8
  if focus==i then
   pal(12,bc)
   spr(240,x,0)
   pal()
   print(t[2],128-(#t[2]*4),2,bc)
  end
  spr(t[1],x,0)
 end
 if not focus then
  print("actions:"..actno,90,2,15)
 end
 camera()
 return focus
end

function update_tb()
 if not focus then return end
 if btnp(⬅️) then
  focus=max(1,focus-1)
  sfx(4)
 elseif btnp(➡️) then
  focus=min(#toolbar,focus+1)
  sfx(4)
 elseif btnp(⬆️) then
  if not lock then
   focus=false
  end
 elseif btnp(❎) then
  local f=toolbar[focus][3]
  if type(f)=="function" then
   sfx(5)
   f()
   if not lock then
    focus=false
   end
  end
 end
 return true
end

-- message ticker
local ticker,tickpos=nil,nil

function tickmsg(m)
 add(ticker,m)
 printw(" msg: "..ticker[#ticker])
end

function clear_ticker()
 ticker={}
 tickpos=nil
end

function update_ticker()
 if not ticker then return end
 if tickpos then
  tickpos-=10
  if tickpos>0 then
   sfx(7)
  end
  if tickpos<-650 then
   tickpos=nil
   del(ticker, ticker[1])
  end
 else
  if #ticker>0 then
   tickpos=128
  end
 end
end

function draw_ticker()
 rectfill(0,122,128,128,0)
 if not ticker or not tickpos then return end
 local msg=ticker[1]
 if not msg then return end
 print(msg,max(1,tickpos),123,10)
 if tickpos<0 and #ticker>1 then
  print("…",122,125,5)
 end
end

--< cinematik >--
cmk={}
function cmk.init(c,f)
 c.t,c.r,c.d=0,{},{}
 c.spf=(f and 15 or 30)/1000
 for i=1,#cmk do
  c.d[i]={}
  c[i](c.d[i],0,c.lerp,c.between)
 end
end
function cmk.clear()
 while #cmk>0 do
  deli(cmk,1)
 end
end
function cmk.update(c)
 c.t+=c.spf
 for i=1,#cmk do
  cmk.br=false
  c.r[i]=c[i](c.d[i],c.t,c.lerp,c.between) or cmk.br
 end
end
function cmk.draw(c)
 for i=1,#cmk do
  if c.r[i] then
   c[i](c.d[i])
  end
 end
end
function cmk.lerp(a,b,m)
 local t=cmk.t-cmk.ba
 m=m or 1
 m-=0.1
 t=t/m
 t=max(0,min(1,t))
 return lerp(a,b,t)
end
function cmk.between(a,b)
 cmk.br=cmk.t>a and cmk.t<b
 cmk.ba,cmk.bb=a,b
 return cmk.br
end
__gfx__
00000000777777000000000000000000000000007777777000000000000700000000000000007700000000000077770000000000000000000077000000000000
00007777711117777777777700000000000077771111111777770000007170000000000000071170000000007711117000000000000000000711700070000000
00771111111111111111111700000000077711111111111111170000071170000077000077711117000000007111111700000000000000007111700717000000
07111111111111111111177000000000711111111111111111700000711117007777000071111111700000007111111170000000000000071111177117000000
71111111111111111117700007770000711111111111111117000000711111771117000071111111177000007111111117000000000000711111111111700000
07111111111111111170000071170700077711111111111170000000071111111117000071111111111700007111111111777000000077111111111111700000
00711111111111111170000071177170000071111111111700000000007111111117000071111111117000007111111111111700007711111111111111170000
00711111111111111117000071111170000071111111777000000000007711111117000007111111117000000711111111111700071111111111111111170000
07111111111111111111707711111117000711111177000000000000000711111111700000711111111700000077111111111700071111111111111111117000
07111111111111111111171111111177000711117700000000000000077711177711170000711111111170000000711111177000071111111111111111117000
00711111111111111111111111117700000711170000000000000000711117700071170000711111111117000000071111700000071111111111111111117000
00777777777777771111111117770000000077700000000000000000711177000071170000071111777777000000071117000000071111111111111111170000
00000000000000007711111770000000000000000000000000000000077770000007700000007777000000000000007117000000711111777711111111700000
00000000000000000077777000000000000000000000000000000000000000000000000000000000000000000000007117000000711777000071111177000000
00000000000000000000000000000000000000000000000000000000000000000000000000000000000000000000000717000000077000000007711700000000
00000000000000000000000000000000000000000000000000000000000000000000000000000000000000000000000070000000000000000000077000000000
00077777777777777000000000777000000007777700000000007777000000000000000000000000000777777700000000007700000000000000000000000000
00711111111111111770000077117000000071111700000007777117777777000000000000000000777111111170000000071177000000000000000000000000
07111111111111111117777711170000000711111700000007111111111111700000000000000777111111111117777777007111777770000000000000000000
07111111111111111111111117700000077111711170000071111111111111700000000000777111111111111111111111771111111117777777700000000000
71111111111111111111111770000000711117071170000071111111111111707777000777111111111111111111111111111111111111111111177770000000
71111111111111111111117000000000711117071170000071111177711111707111777111111111111111111111111111111111111111111111111117000000
71111111111111111111170000000000077117007700000007111170077111700711111111111111111111111111111111111111111111111111111111700000
71111111111111111111700000000000000770000000000007111117000777700711111111111111111111111111111111111111111111111111111177000000
71111111111111111117000000000000000000000000000000711111770000000711111111111111111111111111111111111111111111111111117700000000
07777711111111111170000000000000000000000000000000711111117700007111111111111111111111111111111111111111111117777771170000000000
00000077111777711700000000000000000000000000000000071111111170000711111111111111111111111111111111111111111170000007117000000000
00000000777000071700000000000000000000000000000000007111111170000071111111111111111111111111111111111117711117000000717000000000
00000000000000071700000000000000000000000000000000007111117700000007111111111111111111111111111111111170071111700000070000000000
00000000000000007000000000000000000000000000000000000777770000000000771111111111111111111117777777777700007711170000000000000000
00000000000000000000000000000000000000000000000000000000000000000000007111111111111111111770000000000000000077117000000000000000
00000000000000000000000000000000000000000000000000000000000000000000071111111111111111117000000000000000000000717000000000000000
77777000000000000000077000000000000770000000000000000000000000000000071111111111111111170000000000000000000000717000000000000000
71111770000000000000711700000000077117000000000000000000000000000000007111111111111111170000000000000000000000770000000000000000
71111117700000000077111700000777711117000000000000000000000000000000000711111111111111700000000000000000000000000000000000000000
71111111700000000711111700007111111111770000000000000000000000000000000077771111111117000000000000000000000000000000000000000000
07111111700000007111117000007111111111117777770000000000000000000000000000077777771170000000000000000000000000000000000000000000
07111111700700007111117000071111111111111111117000000000000000000000000000000000007700000000000000000000000000000000000000000000
00771111707170007111170000711111111111111111111700000000000000000000000000000000000000000000000000000000000000000000000000000000
00007111171170007777700007111111111111111111111170000000000000000000000000000000000000000000000000000000000000000000000000000000
00000771111170000000700007111111111111111111111170000000000000000000000000770000000000000000000000000007000000000000000000000000
00000007771117000007700071111111111111111111111117000000000000000000000007117000000000000000000000000071700000000000000000010000
00000000007111700071700071111111111111111111111117000000000000777777777771111770000000000000000000000071700000000000000001dd5100
00000000000711170711700071111111111111111111111111700000000077111111111111111117700000000000770000000071170000000000000005dd5510
00000000000071170711700071111111111111111111111111700000000711111111111111111111170000000000717000000007117700000000000001d55510
00000000000007777111700071111111111111111111111111170000007111111111111111111111170000000000711700000000711170000000000000555500
00000000000000007117000007111111111111111111111111117770007111111111111111111111177000000000717000000070071170000000000000000000
00000000000000000770000007111111111111111111111111111117071111111111111111111111170000000000717000007717007700000000000000000000
00007777000000000000000000711111111111111111111111111170711111111111111111111111170000000000711700071117000000000000000000112100
0007111177700000000000000007111117711111111111111111117077711111111111111111111711700000077007117007111707700070000000000145b320
00711111111700000000000000007777700771111111111111111700000711111111111111111170717000007117007170711170711707177700000014533bb1
0071111111117700000000000000000000000711111111111111170000007111111111111111111707000000711170070071117071700711117700001433b3b2
00711111111111700000000000000000000007111111111111111700000007111111111111111117000000007111170000711170717007111111700025333bb1
07111111111111170000000000000000000007111111111111117000000000711111111111111117000000000711170000071170711700777111170013b3bbb2
071111111111111170000000000000000000071111111111111170000000000777111111111111170000000000711170000077000770000071111700023bbb20
71111111111111111770000000000000000007111111111111170000000000000071111111111117000000000071111700000000000000000777700000121200
711111111111111111177700000000000000007111111111111700000000000000711111111111700000000000071111777700000000000000000000aa0000aa
711111111111111111111170000000000000007111111111111700000000000000711111111777000000000000007111111170000000000000000000a000000a
77111111111111111111111700000000000000711111111111117000000000000007111111700000000000000000071111111700000000000000000000000000
07111111111111111111117000000000000000711111111111117000000000000007111111700000000000000000007777777700000000000000000000000000
00711111111111111111117000000000000000711111111111117000000000000007111111700000000000000000000000000000000000000000000000000000
007111111111111111111700000000000000000711111111111700000000000000007711111700000000000000000000000000000000000000000000a000000a
000711111111111111111700000000000000000711111111117000000000000000000077111700000000000000000000000000000000000000000000aa0000aa
00007111111111111111170000000000000000071111111117000000000000000000000077770000000000000000000000000000000000000000000000000000
00000711111111111111700000000000000000007111117717000000000000000000000000000000000000000000000000000111441000000000a000000a0000
000000711111111111117000000000000000000071111700770000000000000000000000000000000000000000000000000041cbbbb10000000a00000000a000
000000711111111111117000000000000000000071177000000000000000000000000000000000000000000000000000004bccccc3bbb100000a00000000a000
00000071111111111117000000000000000000007170000000000000000000000000000000000000000000000000000000cbccccb3b43b00000aaaaaaaa0a000
00000071111111111170000000000000000000000700000000000000000000000000000000000000000000000000000004ccccbbbbbb3340000aa000000aa000
0000000711111111170000000000000000000000000000000000000000000000000000000000000000000000000000000bbcccbbcb3333b1000aaa0000aaa000
0000007711111111170000000000000000000000000000000000000000000000000000000000000000000000000000004bbcccbbbbb333c10aaaaaaaaaaaaaa0
00000071111111117000000000000000000000000000000000000000000000000000000000000000000000000000000043cccb3333bbcbc1aa0a0aa00aa0a0aa
0000007111111117000000000000000000000000000000000000000000000000000000000000000000000000000000004bcccb33333bbcc1a00a00000000a00a
0000007111111117000000000000000000000000000000000000000000000000000000000000000000000000000000001ccccb43333bccc1000aa00aa00aa000
00000071111111700000000000000000000000000000000000000000000000000000000000000000000000000000000011ccccbb333ccc110000a00aa00a0000
00000071111117000000000000000000000000000000000000000000000000000000000000000000000000000000000004bbcccb33bcbc100000aa0aa0aa0000
0000007111117000000000000000000000000000000000000000000000000000000000000000000000000000000000000033bcccbbcbcc00000000aaaa000000
0000000711170000000000000000000000000000000000000000000000000000000000000000000000000000000000000043bcccbcccc100000000aaaaa00000
000000071117000000000000000000000000000000000000000000000000000000000000000000000000000000000000000041cccc110000000aaa0000aaa000
00000007111700000000000000000000000000000000000000000000000000000000000000000000000000000000000000000111111000000000000000000000
00000000711700000000000000000000000000000000000000000000000000000000000000000000000000000000000000000000000000000000000000000000
00000000711170000000000000000000000000000000000000000000000000000000000000000000000000000000000000000000000000000000000000000000
00000000771170000000000000000000000000000000000000000000000000000000000000000000000000000000000000000000000000000000000000000000
00000000077117000000000000000000000000000000000000000000000000000000000000000000000000000000000000000000000000000000000000000000
00000000000777700000000000000000000000000000000000000000000000000000000000000000000000000000000000000000000000000000000000000000
00000000000000000000000000000000000000000000000000000000000000000000000000000000000000000000000000000000000000000000000000000000
00000000000000000000000000000000000000000000000000000000000000000000000000000000000000000000000000000000000000000000000000000000
00000000000000000000000000000000000000000000000000000000000000000000000000000000000000000000000000000000000000000000000000000000
00000000000000000000000000000000000000000000000000000000000000000000000000000000000000000000000000000000000000000000000000000000
00000000000000000000000000000000000000000000000000000000000000000000000000000000000000000000000000000000000000000000000000000000
00000000000000000000000000000000000000000000000000000000000000000000000000000000000000000000000000000000000000000000000000000000
00000000000000000000000000000000000000000000000000000000000000000000000000000000000000000000000000000000000000000000000000000000
00000000000000000000000000000000000000000000000000000000000000000000000000000000000000000000000000000000000000000000000000000000
00000000000000000000000000000000000000000000000000000000000000000000000000000000000000000000000000000000000000000000000000000000
00000000000000000000000000000000000000000000000000000000000000000000000000000000000000000000000000000000000000000000000000000000
00000000000000000000000000000000000000000000000000000000000000000000000000000000000000000000000000000000000000000000000000000000
00000000000000000000000000000000000000000000000000000000000000000000000000000000000000000000000000000000000000000000000000000000
00000000000000000000000000000000000000000000000000000000000000000000000000000000000000000000000000000000000000000000000000000000
00000000000000000000000000000000000000000000000000000000000000000000000000000000000000000000000000000000000000000000000000000000
00000000000000000000000000000000000000000000000000000000000000000000000000000000000000000000000000000000000000000000000000000000
00000000000000000000000000000000000000000000000000000000000000000000000000000000000000000000000000000000000000000000000000000000
00000000000000000000000000000000000000000000000000000000000000000000000000000000000000000000000000000000000000000000000000000000
00000000000000000000000000000000000000000000000000000000000000000000000000000000000000000000000000000000000000000000000000000000
00000000000000000000000000000000000000000000000000000000000000000000000000000000000000000000000000000000000000000000000000000000
00000000000000000000000000000000000000000000000000000000000000000000000000000000000000000000000000000000000000000000000000000000
00000000000000000000000000000000000000000000000000000000000000000000000000000000000000000000000000000000000000000000000000000000
00000000000000000000000000000000000000000000000000000000000000000000000000000000000000000000000000000000000000000000000000000000
00000000000000000000000000000000000000000000000000000000000000000000000000000000000000000000000000000000000000000000000000000000
00000000000000000000000000000000000000000000000000000000000000000000000000000000000000000000000000000000000000000000000000000000
00000000000000000000000000000000000000000000000000000000000000000000000000000000000000000000000000000000000000000000000000000000
00000000000000000000000000000000000000000000000000000000000000000000000000000000000000000000000000000000000000000000000000000000
00000000000000000000000000000000000000000000000000000000000000000000000000000000000000000000000000000000000000000000000000000000
00000000000000000000000000000000000000000000000000000000000000000000000000000000000000000000000000000000000000000000000000000000
000000000000000000000000000000000000000000000d4000050000000000400904090000000880000000000000000000000000000000000000000000000000
000aa00000099000000ee00000088000000000000000d5500004000000000d509099909000008880000000000000000000000000000000000000000000000000
00aaaa000099990000eeee000088880000000000000d5500000500000000d5000039b000000c8800000000000000000000000000000000000000000000000000
00aaaa000099990000eeee00008888000000000009d5500000050000000d500003090b0000ccc000000000000000000000000000000000000000000000000000
000aa00000099000000ee0000008800000000000a085000000989000008900000039b000000c0000000000000000000000000000000000000000000000000000
00000000000000000000000000000000000000000809000000a0a0000aa00000000b000000000000000000000000000000000000000000000000000000000000
000000000000000000000000000000000000000000a00000000000000000000000b9300000000000000000000000000000000000000000000000000000000000
0cccccc0000000000000000000000000000000000000000000000000000000000000000000000000000000000000000000000000000000000000000000000000
cccccccc077777700000000000000750000770000000000000000070077777700777777000000000000000000000000000000000000000000000000000000000
cccccccc076666700007000000007660000770000077700000000760075577700766667000000000000000000000000000000000000000000000000000000000
cccccccc076666700077777000076600077777700000700000007600077777700766667000000000000000000000000000000000000000000000000000000000
cccccccc076666700777777006766000077777700007700007076000075557700777777000000000000000000000000000000000000000000000000000000000
cccccccc0766667000777770f0f60000000770000000000006760000077777700000000000000000000000000000000000000000000000000000000000000000
cccccccc07777770000700000f060000000770000007000000600000075555700777777000000000000000000000000000000000000000000000000000000000
0cccccc0000000000000000000f00000000000000000000000000000000000000000000000000000000000000000000000000000000000000000000000000000
